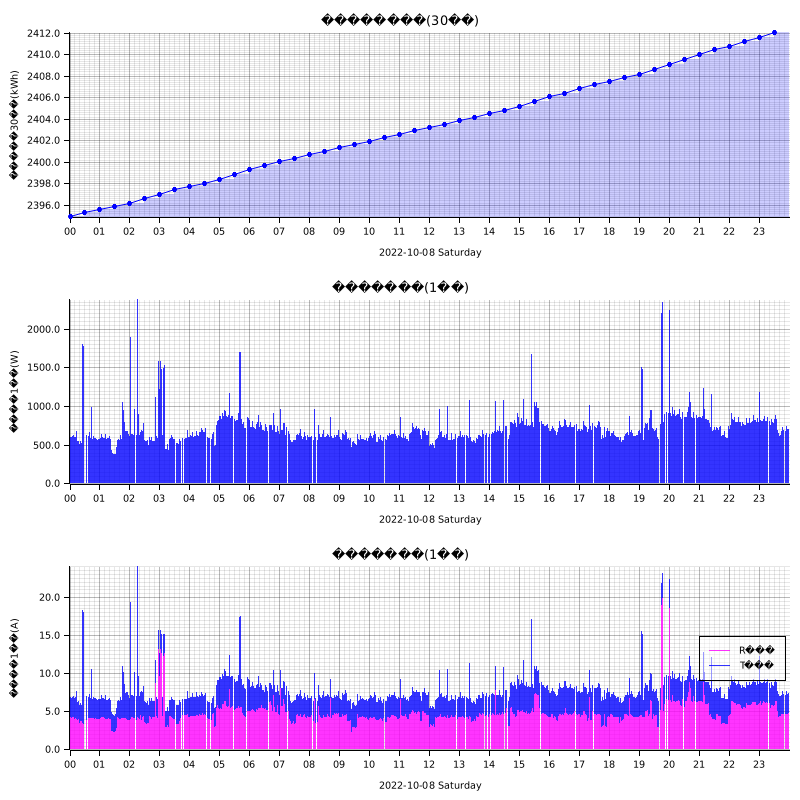

The file beside this chart, header and first rows:
measured_at, sensor_id, message_id, cumlative_kwh, instant_watt, instant_ampere_R, instant_ampere_T
2022-10-08T00:00:00+09:00, smartmeter, , , 664.0, , 
2022-10-08T00:00:00+09:00, smartmeter, , , , 4.1, 3.2
2022-10-08T00:00:00+09:00, smartmeter, , 2395, , , 
2022-10-08T00:01:00+09:00, smartmeter, , , 608.0, , 
2022-10-08T00:01:00+09:00, smartmeter, , , , 4.1, 2.8
2022-10-08T00:02:00+09:00, smartmeter, , , 600.0, , 
2022-10-08T00:02:00+09:00, smartmeter, , , , 4.2, 2.7
2022-10-08T00:03:00+09:00, smartmeter, , , 604.0, , 
2022-10-08T00:03:00+09:00, smartmeter, , , , 4.1, 2.7
2022-10-08T00:04:00+09:00, smartmeter, , , 604.0, , 
2022-10-08T00:04:00+09:00, smartmeter, , , , 4.1, 2.7
2022-10-08T00:05:00+09:00, smartmeter, , , 604.0, , 
2022-10-08T00:05:00+09:00, smartmeter, , , , 4.1, 2.7
2022-10-08T00:06:00+09:00, smartmeter, , , 612.0, , 
2022-10-08T00:06:00+09:00, smartmeter, , , , 4.2, 2.7
2022-10-08T00:07:00+09:00, smartmeter, , , 708.0, , 
2022-10-08T00:07:00+09:00, smartmeter, , , , 4.4, 3.5
2022-10-08T00:08:00+09:00, smartmeter, , , 628.0, , 
2022-10-08T00:08:00+09:00, smartmeter, , , , 4.2, 2.8
2022-10-08T00:09:00+09:00, smartmeter, , , 600.0, , 
2022-10-08T00:09:00+09:00, smartmeter, , , , 4.0, 2.8
2022-10-08T00:10:00+09:00, smartmeter, , , 600.0, , 
2022-10-08T00:10:00+09:00, smartmeter, , , , 4.0, 2.8
2022-10-08T00:11:00+09:00, smartmeter, , , 596.0, , 
2022-10-08T00:11:00+09:00, smartmeter, , , , 4.0, 2.8
2022-10-08T00:12:00+09:00, smartmeter, , , 604.0, , 
2022-10-08T00:12:00+09:00, smartmeter, , , , 4.1, 2.8
2022-10-08T00:13:00+09:00, smartmeter, , , 604.0, , 
2022-10-08T00:13:00+09:00, smartmeter, , , , 4.1, 2.7
2022-10-08T00:14:00+09:00, smartmeter, , , 680.0, , 
2022-10-08T00:14:00+09:00, smartmeter, , , , 4.0, 3.7
2022-10-08T00:15:00+09:00, smartmeter, , , 568.0, , 
2022-10-08T00:15:00+09:00, smartmeter, , , , 3.9, 2.6
2022-10-08T00:16:00+09:00, smartmeter, , , 544.0, , 
2022-10-08T00:16:00+09:00, smartmeter, , , , 3.9, 2.3
2022-10-08T00:17:00+09:00, smartmeter, , , 548.0, , 
2022-10-08T00:17:00+09:00, smartmeter, , , , 4.0, 2.3
2022-10-08T00:18:00+09:00, smartmeter, , , 552.0, , 
2022-10-08T00:18:00+09:00, smartmeter, , , , 4.0, 2.3
2022-10-08T00:19:00+09:00, smartmeter, , , 504.0, , 
2022-10-08T00:19:00+09:00, smartmeter, , , , 3.4, 2.3
2022-10-08T00:20:00+09:00, smartmeter, , , 512.0, , 
2022-10-08T00:20:00+09:00, smartmeter, , , , 3.5, 2.3
2022-10-08T00:21:00+09:00, smartmeter, , , 572.0, , 
2022-10-08T00:21:00+09:00, smartmeter, , , , 3.5, 2.8
2022-10-08T00:22:00+09:00, smartmeter, , , 552.0, , 
2022-10-08T00:22:00+09:00, smartmeter, , , , 3.7, 2.4
2022-10-08T00:23:00+09:00, smartmeter, , , 524.0, , 
2022-10-08T00:23:00+09:00, smartmeter, , , , 3.7, 2.2
2022-10-08T00:24:00+09:00, smartmeter, , , 520.0, , 
2022-10-08T00:24:00+09:00, smartmeter, , , , 3.7, 2.2
2022-10-08T00:25:00+09:00, smartmeter, , , 584.0, , 
2022-10-08T00:25:00+09:00, smartmeter, , , , 3.5, 3.0
2022-10-08T00:26:00+09:00, smartmeter, , , 1804, , 
2022-10-08T00:26:00+09:00, smartmeter, , , , 3.5, 14.8
2022-10-08T00:27:00+09:00, smartmeter, , , 1796, , 
2022-10-08T00:27:00+09:00, smartmeter, , , , 3.5, 14.7
2022-10-08T00:28:00+09:00, smartmeter, , , 1776, , 
2022-10-08T00:28:00+09:00, smartmeter, , , , 3.4, 14.6
2022-10-08T00:29:00+09:00, smartmeter, , , 1820, , 
... 2,732 more rows
